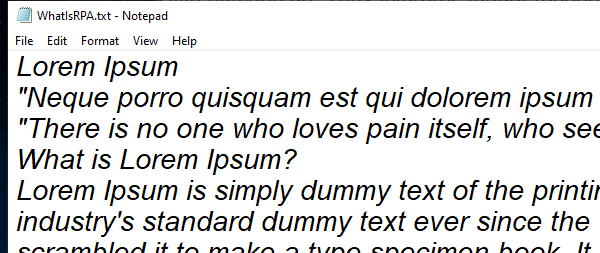
Task: A processs that gets Notepad text.
Workflow: Main

Step 1: Open NotePad Application 'notepad.exe WhatIsRPA.t...' on the element in window 'WhatIsRPA.txt - Notepad' (notepad.exe)

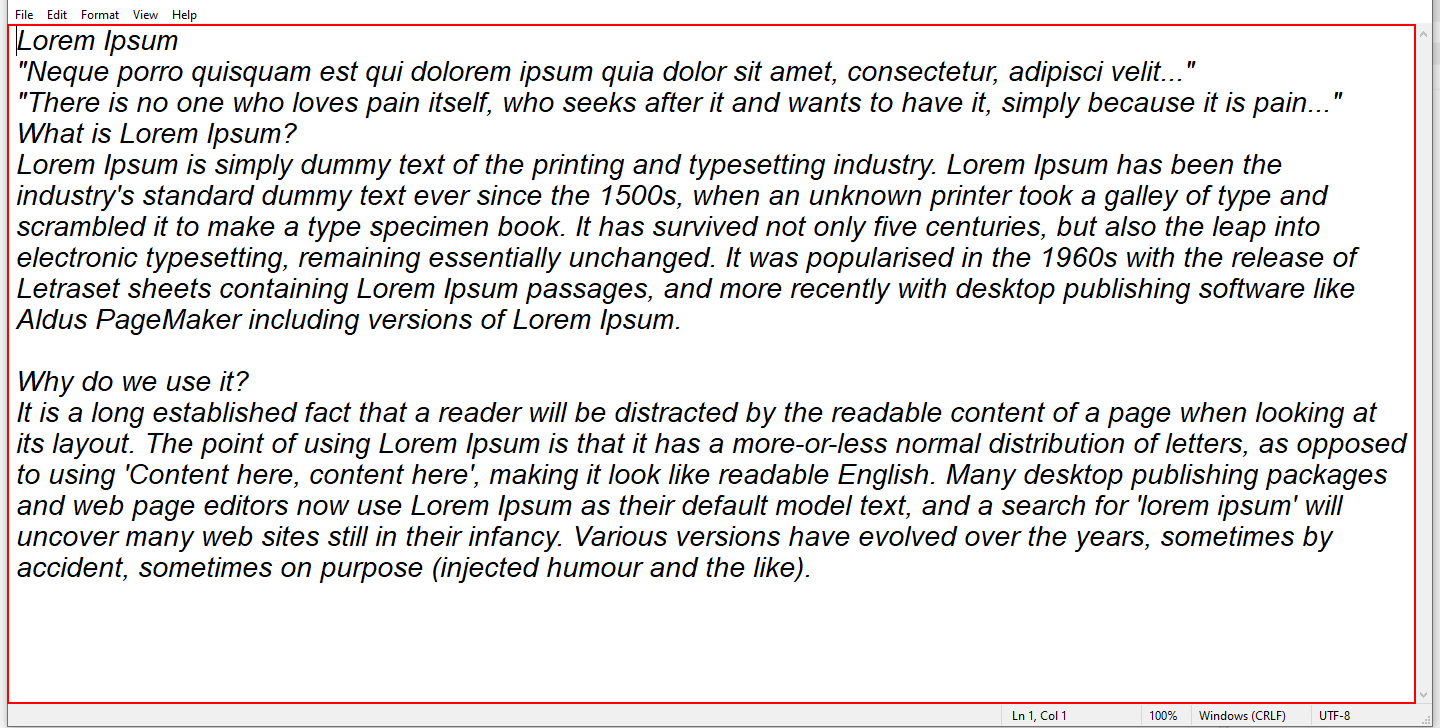
Step 2: get-text from the editable text 'Text Editor'

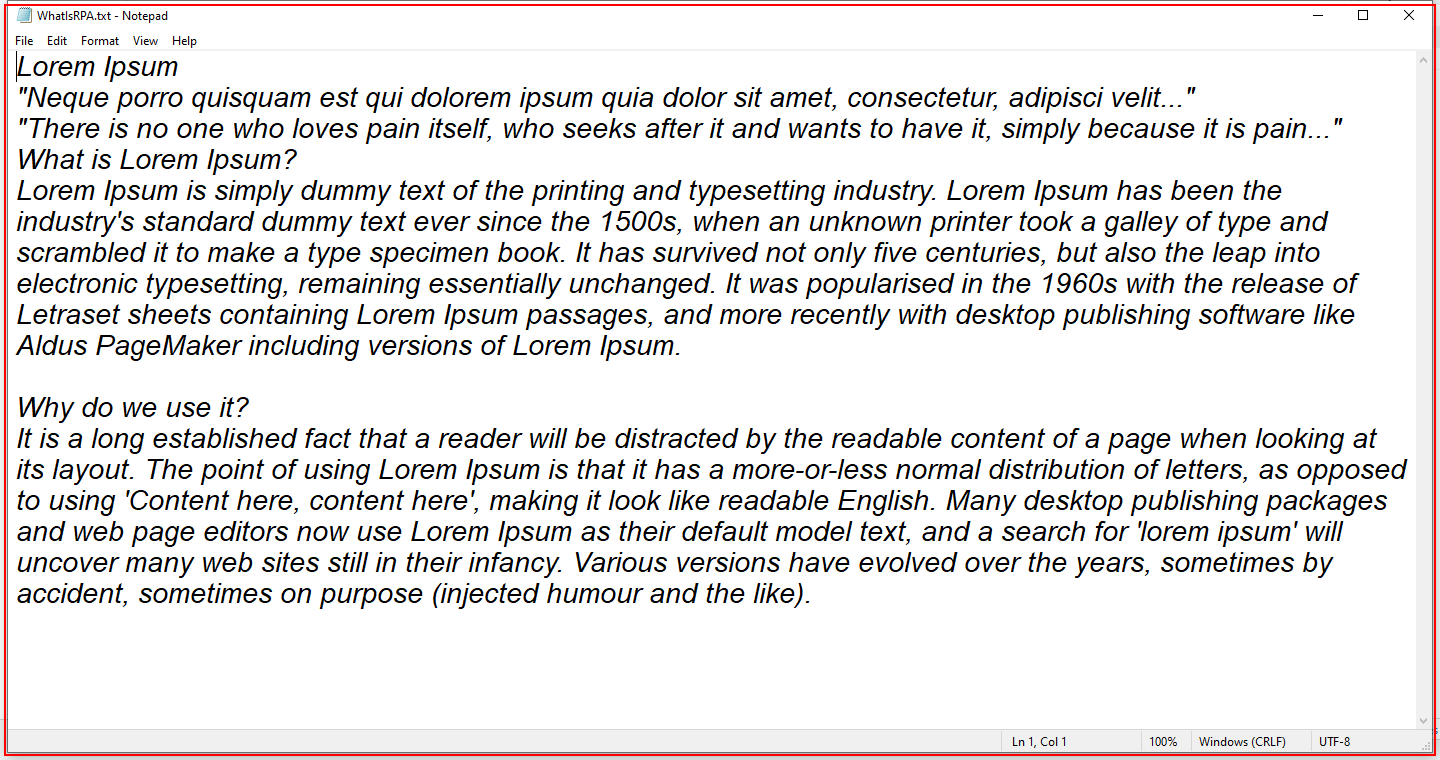
Step 3: Close Application 'notepad.exe WhatIsRPA.t...'